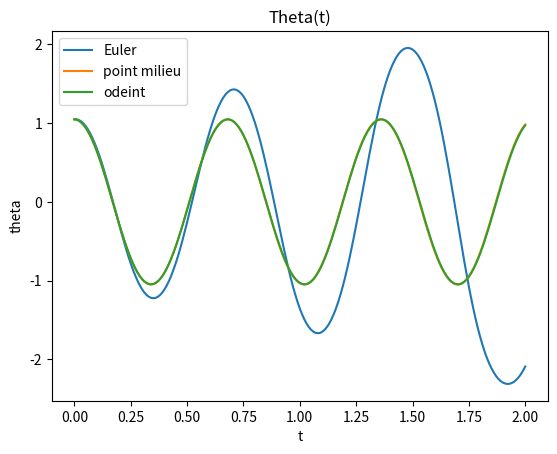
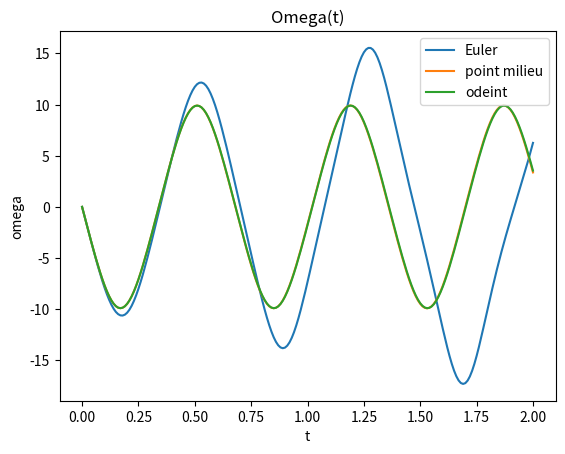
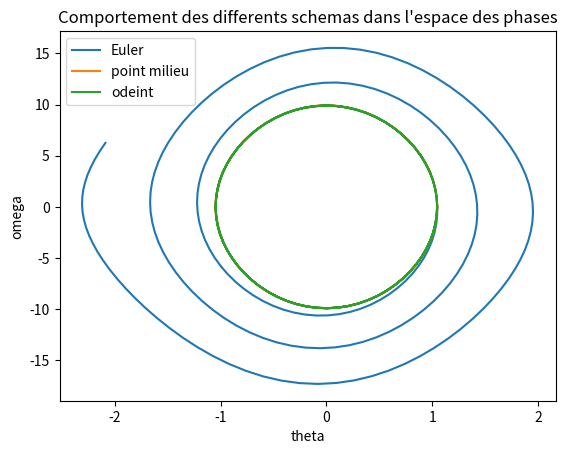
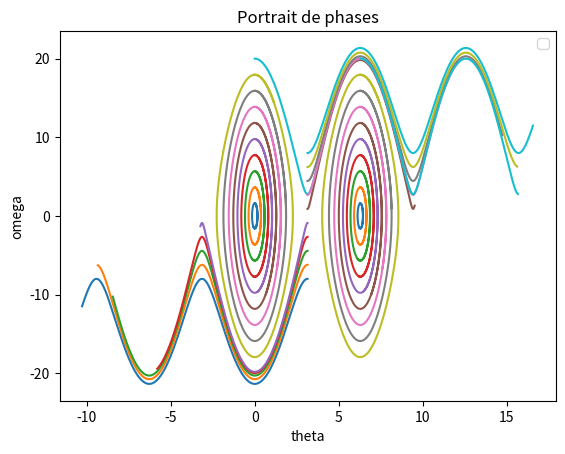
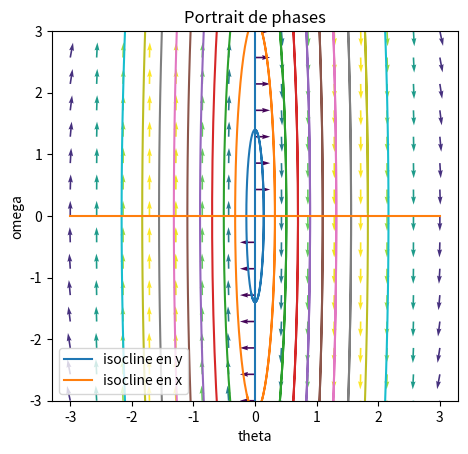

Here is the Python script that generated these plots, in order:
import numpy as np
import matplotlib.pyplot as plt
import scipy.integrate as integrate

#################  Exercice 4 : Etude du pendule
## etude du pendule
## dans l'ideal, il faudrait ecrire les resultats theoriques dans le sujet de TP

##### Parametres
g = 9.81
l = 0.1

def f(X,t):
    return np.array([X[1], -g/l*np.sin(X[0])])

## schema d'Euler explicite
def Euler(X0,N,T):
    dt = T/N
    X = np.zeros([N+1,2])
    X[0] = X0
    ## boucle en temps
    for i in range(0,N):
        print("iter = ", i)
        F = np.array([X[i,1],-g/l*np.sin(X[i,0])])
        X[i+1] = X[i] + dt * F

    return X

## schema du point milieu
## est-ce que ca ne serait pas mieux de mettre ce schema dans un autre exo plutot qu'ici ??
def milieu(X0,N,T):
    dt = T/N
    X = np.zeros([N+1,2])
    X[0] = X0
    ## boucle en temps
    for i in range(0,N):
        print("iter = ", i)
        F = np.array([X[i,1],-g/l*np.sin(X[i,0])])
        X2 = X[i] + 0.5 * dt * F
        F2 = np.array([X2[1],-g/l*np.sin(X2[0])])
        X[i+1] = X[i] + dt * F2

    return X

## donnees simu
X0 = np.array([np.pi/3,0])
T = 2
N = 200

## remarque : pour T = 10 et N = 200, on voit tres bien l'effet d'amplification du schema d'Euler,
## on pourrait faire une question la-dessus

# Euler
X_Euler = Euler(X0,N,T)
theta_Euler , omega_Euler = X_Euler[:,0] , X_Euler[:,1]
# point milieu
X_milieu = milieu(X0,N,T)
theta_milieu , omega_milieu = X_milieu[:,0] , X_milieu[:,1]
# temps
tps = np.linspace(0,T,N+1)
# odeint
sol_ODE = integrate.odeint(f,X0,tps)
theta_ode , omega_ode = sol_ODE[:,0] , sol_ODE[:,1]

## affichage de theta
plt.figure()
plt.plot(tps,theta_Euler,label="Euler")
plt.plot(tps,theta_milieu,label="point milieu")
plt.plot(tps,theta_ode,label="odeint")
plt.xlabel("t")
plt.ylabel("theta")
plt.title("Theta(t)")
plt.legend()
plt.show()

## affichage de omega
plt.figure()
plt.plot(tps,omega_Euler,label="Euler")
plt.plot(tps,omega_milieu,label="point milieu")
plt.plot(tps,omega_ode,label="odeint")
plt.xlabel("t")
plt.ylabel("omega")
plt.title("Omega(t)")
plt.legend()
plt.show()

## portrait de phases
plt.figure()
plt.plot(theta_Euler,omega_Euler,label="Euler")
plt.plot(theta_milieu,omega_milieu,label="point milieu")
plt.plot(theta_ode,omega_ode,label="odeint")
plt.xlabel("theta")
plt.ylabel("omega")
plt.title("Comportement des differents schemas dans l'espace des phases")
plt.legend()
plt.show()


## portrait de phase exact (et plus precis)
plt.figure()
T = 1.0
tps = np.linspace(0,T,N+1)
## premier noeud (0)
for k in np.linspace(0.2,2.5,10):
    X0 = np.array([0,8*k])
    sol_ODE = integrate.odeint(f,X0,tps)
    theta_ode , omega_ode = sol_ODE[:,0] , sol_ODE[:,1]
    plt.plot(theta_ode,omega_ode)
## deuxieme noeud (pi)
for k in np.linspace(-1.0,1.0,10):
    X0 = np.array([np.pi,8*k])
    sol_ODE = integrate.odeint(f,X0,tps)
    theta_ode , omega_ode = sol_ODE[:,0] , sol_ODE[:,1]
    plt.plot(theta_ode,omega_ode)
## troisieme noeud (2pi)
for k in np.linspace(0.2,2.5,10):
    X0 = np.array([2*np.pi,8*k])
    sol_ODE = integrate.odeint(f,X0,tps)
    theta_ode , omega_ode = sol_ODE[:,0] , sol_ODE[:,1]
    plt.plot(theta_ode,omega_ode)
plt.xlabel("theta")
plt.ylabel("omega")
plt.title("Portrait de phases")
plt.legend()
plt.show()


## zoom sur le premier noeud
plt.figure()
## premier noeud (0)
for k in np.linspace(0.2,2.5,10):
    X0 = np.array([0,7*k])
    sol_ODE = integrate.odeint(f,X0,tps)
    theta_ode , omega_ode = sol_ODE[:,0] , sol_ODE[:,1]
    plt.ylim(-3, 3)
    plt.plot(theta_ode,omega_ode)
## champ de f
x=np.linspace(-3.,3.,15)
y=np.linspace(-3,3,15)
X1,Y1=np.meshgrid(x,y)
DX1,DY1=f([X1,Y1],0.0)
M=np.hypot(DX1,DY1)
M[M==0]=1.
DX1/= M
DY1/= M
plt.quiver(X1,Y1,DX1,DY1,M)
## isoclines
x0 = np.array([0,0])
y0 = np.array([-3,3])
plt.plot(x0,y0,label="isocline en y")
x0 = np.array([-3,3])
y0 = np.array([0,0])
plt.plot(x0,y0,label="isocline en x")

plt.xlabel("theta")
plt.ylabel("omega")
plt.title("Portrait de phases")
plt.axis('scaled')
plt.legend()
plt.ylim(-3, 3)
plt.show()
## il faut changer les parametres pour que ce soit propre


## question importante : quel schema est utilise dans odeint --> pas clair, meme dans la doc

## est-ce que ca ne serait pas plus intelligent de separer la comparaison des schemas
## de la realisation numerique du diagramme des phases ??

## il faudrait rajouter un exo sur les schemas implicite, methode de Newton,
## et si possible mettre en evidence le fait que le schema n'est pas defini pour un pas de temps grand
